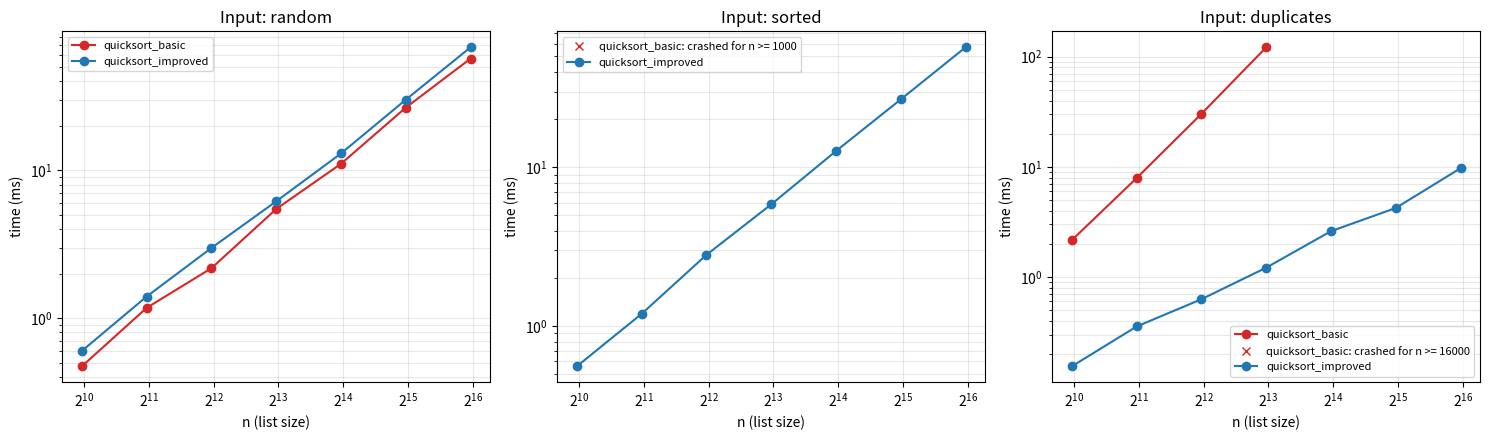
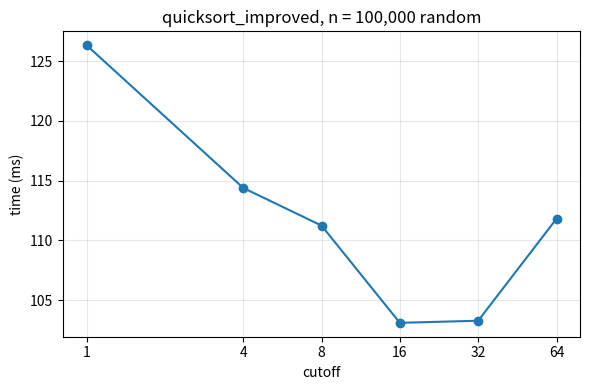

Here is the Python script that generated these plots, in order:
"""
CSF302 - Assignment 3: Fixing a Slow Quicksort
Name:       Sonam Choki
Student No: 02240360

Part A: two in-place quicksorts for lists of integers.

    quicksort_basic(a)              - Lomuto partition, last element as pivot
    quicksort_improved(a, cutoff)   - random pivot + insertion sort for small
                                      parts + recurse on the smaller part and
                                      loop on the larger part (O(log n) depth)

Neither function uses sorted() or list.sort(); those are used only in the
tests and in the benchmark to check answers.

Running this file directly (python3 sorts.py) runs the Part C timing
experiments and prints the tables. If matplotlib is installed it also saves
the graphs as PNG files.
"""

import random
import sys
import time


# ---------------------------------------------------------------------------
# Part A.1 - Basic quicksort (textbook version)
# ---------------------------------------------------------------------------

def _lomuto_partition(a, lo, hi):
    """Partition a[lo..hi] around the pivot a[hi] (Lomuto scheme).

    After the call, every element left of the returned index is <= pivot and
    every element right of it is > pivot. Returns the pivot's final index.
    """
    pivot = a[hi]
    i = lo - 1                      # end of the "<= pivot" region
    for j in range(lo, hi):
        if a[j] <= pivot:
            i += 1
            a[i], a[j] = a[j], a[i]
    a[i + 1], a[hi] = a[hi], a[i + 1]
    return i + 1


def _quicksort_basic(a, lo, hi):
    if lo < hi:
        p = _lomuto_partition(a, lo, hi)
        _quicksort_basic(a, lo, p - 1)
        _quicksort_basic(a, p + 1, hi)


def quicksort_basic(a):
    """Sort list a in place using textbook quicksort (last element as pivot).

    Worst case Theta(n^2) time and Theta(n) recursion depth - this happens on
    already-sorted input and on input with many equal values.
    """
    _quicksort_basic(a, 0, len(a) - 1)


# ---------------------------------------------------------------------------
# Part A.2 - Improved quicksort
# ---------------------------------------------------------------------------

def _insertion_sort(a, lo, hi):
    """Sort a[lo..hi] in place with insertion sort."""
    for i in range(lo + 1, hi + 1):
        key = a[i]
        j = i - 1
        while j >= lo and a[j] > key:
            a[j + 1] = a[j]
            j -= 1
        a[j + 1] = key


def _three_way_partition(a, lo, hi, rng):
    """Partition a[lo..hi] around a randomly chosen pivot value.

    Uses Dijkstra's three-way ("Dutch national flag") partition so that the
    range ends up as   [ < pivot | == pivot | > pivot ].
    Returns (lt, gt): a[lt..gt] all equal the pivot and are already in their
    final positions, so they are never touched again. This is what stops the
    many-duplicates input (lots of Nu 100 / Nu 500 amounts) from going
    quadratic.
    """
    pivot = a[rng.randint(lo, hi)]  # random pivot value
    lt, i, gt = lo, lo, hi
    while i <= gt:
        x = a[i]
        if x < pivot:
            a[lt], a[i] = a[i], a[lt]
            lt += 1
            i += 1
        elif x > pivot:
            a[i], a[gt] = a[gt], a[i]
            gt -= 1
        else:
            i += 1
    return lt, gt


def quicksort_improved(a, cutoff=16, rng=None):
    """Sort list a in place using an improved quicksort.

    Improvements over quicksort_basic:
      1. Random pivot - sorted / reverse-sorted input is no longer a bad case;
         expected time is O(n log n) for every input order.
      2. Insertion sort for parts of size <= cutoff - less overhead on the
         many tiny sub-lists near the bottom of the recursion.
      3. Recurse on the smaller part, loop on the larger part - the smaller
         part is at most half the size, so recursion depth is O(log n) and a
         RecursionError cannot happen.
      4. Three-way partition - all elements equal to the pivot are fixed in
         one pass, so many repeated values are handled in linear time.

    rng may be a random.Random instance (useful for repeatable tests).
    """
    if cutoff < 1:
        raise ValueError("cutoff must be at least 1")
    if rng is None:
        rng = random
    _quicksort_improved(a, 0, len(a) - 1, cutoff, rng)


def _quicksort_improved(a, lo, hi, cutoff, rng):
    while hi - lo + 1 > cutoff:
        lt, gt = _three_way_partition(a, lo, hi, rng)
        # left part is a[lo..lt-1], right part is a[gt+1..hi]
        if (lt - lo) < (hi - gt):
            _quicksort_improved(a, lo, lt - 1, cutoff, rng)  # smaller: recurse
            lo = gt + 1                                     # larger: loop
        else:
            _quicksort_improved(a, gt + 1, hi, cutoff, rng)  # smaller: recurse
            hi = lt - 1                                      # larger: loop
    _insertion_sort(a, lo, hi)


# ---------------------------------------------------------------------------
# Part C - Timing experiments (run: python3 sorts.py)
# ---------------------------------------------------------------------------

SIZES = [1000, 2000, 4000, 8000, 16000, 32000, 64000]
CUTOFFS = [1, 4, 8, 16, 32, 64]
TIME_LIMIT = 60.0   # seconds; a run slower than this is not repeated at larger n


def make_input(kind, n, rng):
    if kind == "random":
        return [rng.randint(-1_000_000, 1_000_000) for _ in range(n)]
    if kind == "sorted":
        return list(range(n))
    if kind == "duplicates":
        return [rng.randint(0, 9) for _ in range(n)]
    raise ValueError(kind)


def time_sort(sort_fn, data, repeats=3):
    """Return (best_seconds, None) or (None, error_name) if the sort crashed."""
    best = None
    for _ in range(repeats):
        a = list(data)
        t0 = time.perf_counter()
        try:
            sort_fn(a)
        except RecursionError:
            return None, "RecursionError"
        elapsed = time.perf_counter() - t0
        assert a == sorted(data), "sort gave a wrong answer"
        best = elapsed if best is None else min(best, elapsed)
        if elapsed > 5:          # slow case: one run is enough
            break
    return best, None


def fmt(t, err):
    if err:
        return "CRASH (" + err + ")"
    if t is None:
        return "skipped (too slow)"
    return f"{t * 1000:.1f} ms"


def experiment_sizes(rng):
    print("\nC.1  Time vs n (best of 3 runs)")
    print(f"     Python recursion limit = {sys.getrecursionlimit()}")
    sorts = [("quicksort_basic", quicksort_basic),
             ("quicksort_improved", lambda a: quicksort_improved(a, 16))]
    results = {}
    for kind in ["random", "sorted", "duplicates"]:
        print(f"\n  Input: {kind}")
        print(f"  {'n':>7} | {'quicksort_basic':>22} | {'quicksort_improved':>22}")
        print("  " + "-" * 58)
        too_slow = {name: False for name, _ in sorts}
        for n in SIZES:
            data = make_input(kind, n, rng)
            row = []
            for name, fn in sorts:
                if too_slow[name]:
                    t, err = None, None
                else:
                    t, err = time_sort(fn, data)
                    if t is not None and t > TIME_LIMIT:
                        too_slow[name] = True
                results[(kind, name, n)] = (t, err)
                row.append(fmt(t, err))
            print(f"  {n:>7} | {row[0]:>22} | {row[1]:>22}")
    return results


def experiment_quadratic():
    """C.2 support: quicksort_basic on sorted input small enough not to crash.

    Doubling n should roughly quadruple the time if T(n) = T(n-1) + Theta(n).
    """
    print("\nC.2  quicksort_basic on SORTED input below the recursion limit")
    print(f"  {'n':>5} | {'time':>10} | ratio to previous n")
    prev = None
    out = {}
    for n in [100, 200, 400, 800]:
        t, _ = time_sort(quicksort_basic, list(range(n)), repeats=7)
        out[n] = t
        ratio = f"{t / prev:.2f}x" if prev else "-"
        print(f"  {n:>5} | {t * 1000:7.2f} ms | {ratio}")
        prev = t
    return out


def experiment_cutoff(rng):
    print("\nC.3  quicksort_improved on n = 100,000 random values (best of 5)")
    data = make_input("random", 100_000, rng)
    out = {}
    for c in CUTOFFS:
        t, _ = time_sort(lambda a: quicksort_improved(a, c), data, repeats=5)
        out[c] = t
        print(f"  cutoff = {c:>3}: {t * 1000:8.1f} ms")
    best = min(out, key=out.get)
    print(f"  Best cutoff: {best}")
    return out, best, data


def experiment_builtin(data, best_cutoff):
    print("\nC.4  Best version vs Python's sorted(), n = 100,000 random (best of 5)")
    t_mine, _ = time_sort(lambda a: quicksort_improved(a, best_cutoff), data, 5)
    best_builtin = None
    for _ in range(5):
        t0 = time.perf_counter()
        sorted(data)
        e = time.perf_counter() - t0
        best_builtin = e if best_builtin is None else min(best_builtin, e)
    print(f"  quicksort_improved (cutoff={best_cutoff}): {t_mine * 1000:8.1f} ms")
    print(f"  sorted():                         {best_builtin * 1000:8.1f} ms")
    print(f"  sorted() is {t_mine / best_builtin:.0f}x faster")
    return t_mine, best_builtin


def make_graphs(results, cutoff_times):
    try:
        import matplotlib
        matplotlib.use("Agg")
        import matplotlib.pyplot as plt
    except ImportError:
        print("\n(matplotlib not installed - skipping graphs. "
              "Install with: pip3 install matplotlib)")
        return

    fig, axes = plt.subplots(1, 3, figsize=(15, 4.5))
    for ax, kind in zip(axes, ["random", "sorted", "duplicates"]):
        for name, colour in [("quicksort_basic", "tab:red"),
                             ("quicksort_improved", "tab:blue")]:
            xs, ys, crash = [], [], []
            for n in SIZES:
                t, err = results[(kind, name, n)]
                if t is not None:
                    xs.append(n)
                    ys.append(t * 1000)
                elif err:
                    crash.append(n)
            if xs:
                ax.plot(xs, ys, "o-", color=colour, label=name)
            if crash:
                ax.plot([], [], "x", color=colour,
                        label=f"{name}: crashed for n >= {crash[0]}")
        ax.set_title(f"Input: {kind}")
        ax.set_xlabel("n (list size)")
        ax.set_ylabel("time (ms)")
        ax.set_xscale("log", base=2)
        ax.set_yscale("log")
        ax.grid(True, which="both", alpha=0.3)
        ax.legend(fontsize=8)
    fig.tight_layout()
    fig.savefig("graph_time_vs_n.png", dpi=150)

    fig, ax = plt.subplots(figsize=(6, 4))
    cs = list(cutoff_times)
    ax.plot(cs, [cutoff_times[c] * 1000 for c in cs], "o-", color="tab:blue")
    ax.set_xscale("log", base=2)
    ax.set_xticks(cs)
    ax.set_xticklabels([str(c) for c in cs])
    ax.set_xlabel("cutoff")
    ax.set_ylabel("time (ms)")
    ax.set_title("quicksort_improved, n = 100,000 random")
    ax.grid(True, alpha=0.3)
    fig.tight_layout()
    fig.savefig("graph_cutoff.png", dpi=150)
    print("\nSaved graph_time_vs_n.png and graph_cutoff.png")


def main():
    rng = random.Random(2024)
    results = experiment_sizes(rng)
    experiment_quadratic()
    cutoff_times, best, data = experiment_cutoff(rng)
    experiment_builtin(data, best)
    make_graphs(results, cutoff_times)


if __name__ == "__main__":
    main()
